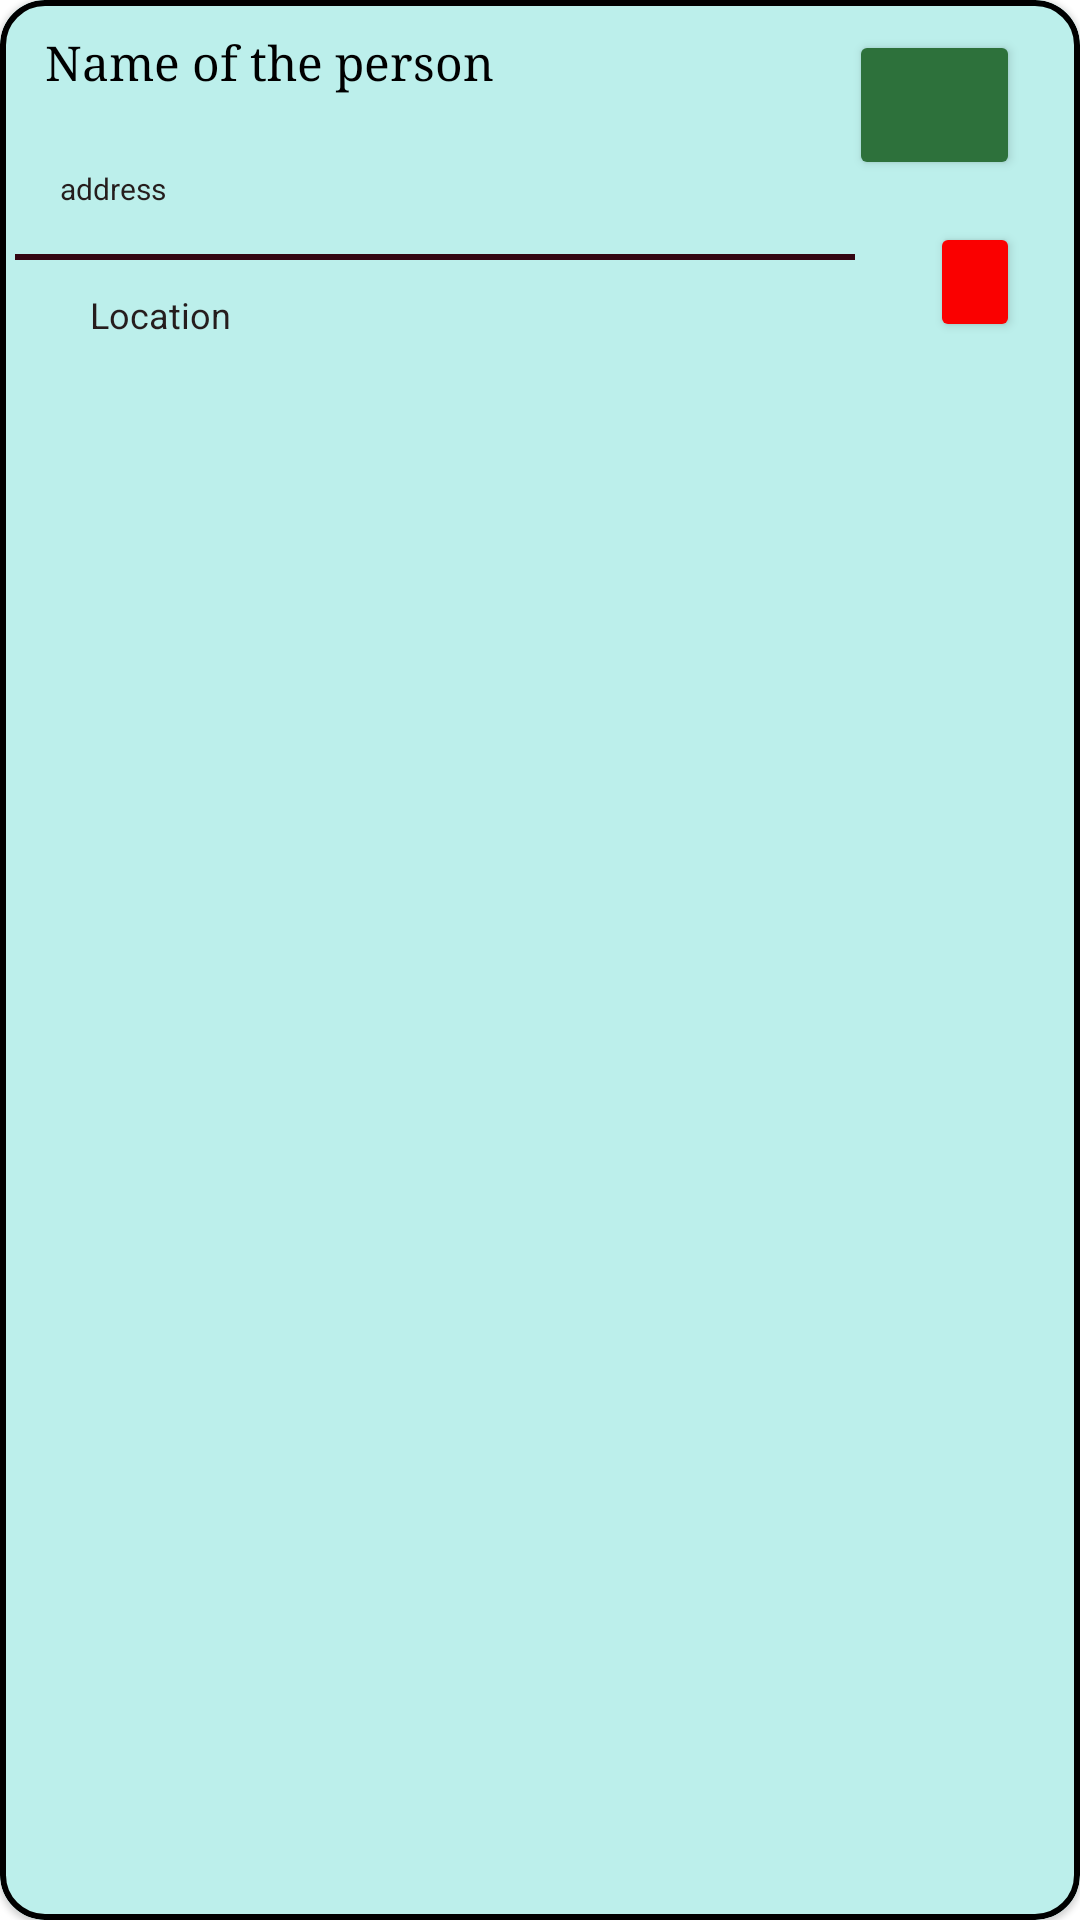

Here is an Android app screen rendered from its layout file. Give the layout XML and the strings, colors and styles it references.
<!-- AndroidManifest.xml: application theme Theme.Medcom -->
<!-- res/layout/dip_item.xml -->
<?xml version="1.0" encoding="utf-8"?>
<com.google.android.material.card.MaterialCardView
    xmlns:android="http://schemas.android.com/apk/res/android"
    android:layout_width="match_parent"
    android:layout_height="wrap_content"
    xmlns:app="http://schemas.android.com/apk/res-auto"
    android:layout_marginLeft="20dp"
    android:layout_marginTop="20dp"
    android:layout_marginRight="20dp"
    android:layout_marginBottom="1dp"
    android:elevation="20dp"
    app:cardCornerRadius="15sp"
    app:strokeColor="@color/black"
    app:strokeWidth="2sp">

    <RelativeLayout
        android:layout_width="match_parent"
        android:layout_height="match_parent"
        android:background="#BCEFEB">

        <TextView
            android:id="@+id/personName"
            android:layout_width="205dp"
            android:layout_height="wrap_content"
            android:ellipsize="marquee"
            android:fontFamily="serif"
            android:padding="10dp"
            android:singleLine="true"
            android:text="Name of the person"
            android:textColor="@color/black"
            android:textSize="16sp"
            android:layout_marginLeft="5dp"
            android:layout_marginTop="0dp"/>

        <TextView
            android:id="@+id/AddressText"
            android:layout_width="253dp"
            android:layout_height="wrap_content"
            android:layout_below="@+id/personName"
            android:ellipsize="marquee"
            android:textColor="#251D1D"
            android:maxLines="2"
            android:padding="15dp"
            android:text="address"
            android:textSize="10sp"
            android:layout_marginLeft="5dp"/>

        <TextView
            android:id="@+id/line"
            android:layout_width="match_parent"
            android:layout_height="2dp"
            android:layout_below="@+id/AddressText"
            android:layout_marginLeft="5dp"
            android:layout_marginRight="75dp"
            android:background="#330612"/>

        <TextView
            android:id="@+id/locationN"
            android:layout_width="match_parent"
            android:layout_height="wrap_content"
            android:layout_below="@+id/line"
            android:textColor="#251D1D"
            android:padding="10sp"
            android:text="Location"
            android:textSize="12sp"
            android:layout_marginLeft="20dp"/>

        <Button
            android:id="@+id/reportBtn"
            android:layout_width="30dp"
            android:layout_height="40dp"
            android:layout_marginLeft="310dp"
            android:layout_marginTop="74dp"
            android:backgroundTint="#FA0000"
            app:icon="@android:drawable/ic_delete"
            app:iconGravity="textStart"/>

        <Button
            android:id="@+id/ContactNumber"
            android:layout_width="57dp"
            android:layout_height="50dp"
            android:layout_alignParentEnd="true"
            android:layout_marginTop="10dp"
            android:layout_marginEnd="20dp"
            android:layout_marginRight="50dp"
            android:backgroundTint="#2D713B"
            app:icon="@android:drawable/stat_sys_phone_call"/>
    </RelativeLayout>

</com.google.android.material.card.MaterialCardView>
<!-- resources referenced by this layout -->
<resources>
  <style name="Theme.Medcom" parent="Theme.MaterialComponents.DayNight.DarkActionBar">
          
          <item name="colorPrimary">@color/purple_500</item>
          <item name="colorPrimaryVariant">@color/purple_700</item>
          <item name="colorOnPrimary">@color/white</item>
          
          <item name="colorSecondary">@color/teal_200</item>
          <item name="colorSecondaryVariant">@color/teal_700</item>
          <item name="colorOnSecondary">@color/black</item>
          
          <item name="android:statusBarColor" tools:targetApi="l">?attr/colorPrimaryVariant</item>
          
      </style>
  <!-- not gathered from this repository: default colours our renderer supplied (Android Studio template values) -->
  <color name="purple_500">#FF6200EE</color>
  <color name="purple_700">#FF3700B3</color>
  <color name="teal_200">#FF03DAC5</color>
  <color name="teal_700">#FF018786</color>
  <color name="black">#FF000000</color>
  <color name="white">#FFFFFFFF</color>
</resources>
